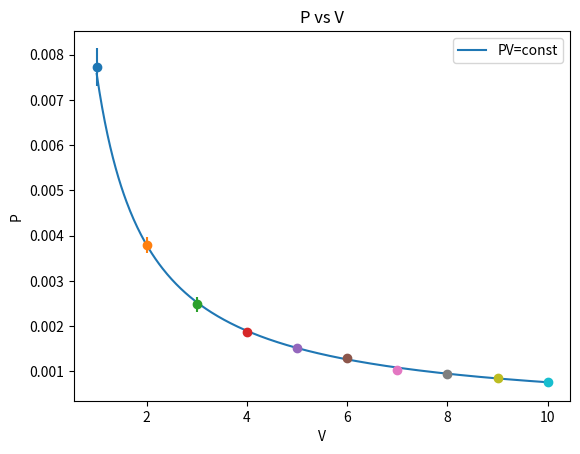

Source code (Python):
#! python3
# [redacted]
# import tools (that makes it look like you have MATLAB)
import numpy as np  # the power of vectors and matrices
import matplotlib.pyplot as plt  # the power of graphs
from matplotlib.patches import Circle
import random  # random number generators

# vector = np.array([1, 2, 3, 4, 5])
# fine_vector = np.linspace(1, 5, 1000)
# plt.figure('test')
# plt.clf()  # clear figure
# plt.plot(vector, vector**2, 'or')
# plt.plot(fine_vector, 1.0*fine_vector**2, 'b')
# plt.show()

# define a function that moves particles one step
def move(i, gas, N, L, hits, m):
    for n in range(N):
        c = gas[n]
        currentx, currenty = c.center
        if (currentx + c.vx > L) or (currentx + c.vx < 0):
            if (currentx + c.vx > L):
                # if we hit the right wall: add the momentum kick
                hits.append(2*m*c.vx)
            c.vx = -c.vx
        if (currenty + c.vy > 1) or (currenty + c.vy < 0):
            c.vy = -c.vy
        c.center = currentx+c.vx, currenty+c.vy

def run_sim(L):
    # Build a world
    plt.figure('Our first world')
    plt.clf()
    plt.gca().set_aspect('equal')
    V = L*1  # two-dimensional volume
    plt.plot(np.array([0, L, L, 0, 0]), np.array([0, 0, 1, 1, 0]), 'k')
    plt.plot(np.array([L, L]), np.array([0, 1]), color='orange')
    plt.title(f'A model of a piston Volume = {V}')
    # add molecules of gas
    r = 0.01  # radius of a molecule
    N = 150  # number of gas molecules
    m = 1  # mass of a single molecule
    v = 0.01  # absolute value of velocity
    gas = []  # a list of gas molecules
    for n in range(N):
        # choose a random location of the particles (but leave a 2r
        # margin on each side
        xstart = random.random()*(L-4*r) + 2*r
        ystart = random.random()*(1-4*r) + 2*r
        c = Circle((xstart, ystart), r, color='blue')
        plt.gca().add_patch(c)
        # all particles have the same v but different directions
        theta = random.random() * 2 * np.pi
        c.vx = v*np.cos(theta)
        c.vy = v*np.sin(theta)
        gas.append(c)

    # now iterate
    i = 0  # descrete time (start at t=0)
    max_iterations = 5000  # end of time

    hits = []  #list of coliisions on the right wall
    while (i < max_iterations):
        move(i, gas, N, L, hits, m)
        # plt.pause(0.001)  # add a little pause to update monitor
                          # but if you want a faster simulation, comment
                          # this out
        i += 1  # time moves forward
    # now calculate Pressure
    area = 1
    P = np.sum(hits)/max_iterations/area
    return V, P


Vs = [1.0, 2.0, 3.0, 4.0, 5.0, 6.0, 7.0, 8.0, 9.0, 10.0]

res = {}

# for i in Vs:
#     for _ in range(10):
#         V, P = run_sim(i)
#         if V in res.keys():
#             res[V].append(P)
#         else:
#             res[V] = [P]
#     print(res)
res = {1.0: [0.007905468864272968, 0.007052589893660522, 0.007869316170723666, 0.007575045062022681, 0.007247131622944769, 0.008080527090809277, 0.008433339581270884, 0.00718366161124829, 0.007809597225488438, 0.008087019332800182], 2.0: [0.003643825838752741, 0.003561090234033857, 0.0037801521592661274, 0.003887904179090605, 0.0038936888489099304, 0.003905572387404799, 0.004150933804587388, 0.003814765886519568, 0.0036701368375325373, 0.003605391501924579], 3.0: [0.00220942261087175, 0.0022703176684239932, 0.0024717177965493642, 0.002487637756196419, 0.0023211481366870613, 0.0024271844968352025, 0.002650696023843058, 0.0025651196773311077, 0.002707215206750615, 0.002674013579089797], 4.0: [0.0019079873963302326, 0.0018166600376933622, 0.0018702321737634443, 0.0018225515539998162, 0.001719014703385055, 0.001852432622828323, 0.0019236792111020239, 0.0018010109541202039, 0.0019312438144023368, 0.0019698358520926084], 5.0: [0.0015701671959223353, 0.0016523779453762246, 0.0015077562160762865, 0.001344631168434275, 0.0015990491052014415, 0.001531699011670457, 0.0014750026897384868, 0.0015106919378859393, 0.0014609315848281553, 0.0015280801595331291], 6.0: [0.0012178738517364613, 0.0012140586370794001, 0.001251897926715992, 0.0012158119574706546, 0.001341677596426052, 0.0014755746869002865, 0.0013477247279045437, 0.001317796908238347, 0.0012895001041283386, 0.001227012465257408], 7.0: [0.0009492049736234925, 0.000998146881184753, 0.000971826613497651, 0.0010040833868240426, 0.0011020232182317423, 0.001134390991626214, 0.0009791130422664171, 0.0011525981293428883, 0.0010763751870753184, 0.00099699658936288], 8.0: [0.0008677119497365179, 0.0009797899741913008, 0.0009734216428988617, 0.000922670638773927, 0.0008728020775962433, 0.0009145165679493527, 0.0010268280260533576, 0.0009938582015419696, 0.0008940509690271558, 0.0009973923822580676], 9.0: [0.0008540923279905838, 0.0009638087958103271, 0.0007996145064861223, 0.000877047574711791, 0.0008457637774629401, 0.0009211292554682028, 0.0008063533119669279, 0.000901941426732026, 0.0007363154140440136, 0.0008767725453523162], 10.0: [0.0007487432716528115, 0.0007037206173966766, 0.000781451345748995, 0.000802509277346556, 0.0007082309899450508, 0.0008845506545219775, 0.000772503759168013, 0.0007897092884404334, 0.0007523866957480916, 0.000750678770055236]}

const = []
for v in res.keys():
    P = np.mean(res[v])
    dp = np.std(res[v])
    plt.errorbar(v, P, yerr=dp, fmt='o')
    const.append(P*v)

print("const: ", np.mean(const))

x = np.linspace(1, 10, 500)
y = np.mean(const) / x

plt.plot(x, y)
plt.xlabel('V')
plt.ylabel('P')
plt.title('P vs V')
plt.legend(["PV=const"])

plt.show()

# now to summarize
# plt.figure('P vs V')
# plt.plot(V, P, 'o', color='magenta')
# plt.xlabel('V')
# plt.ylabel('P')
# plt.show()
